Run: headless pygame with SDL's dummy video driver; simulated clock (each Clock.tick advances the game by its frame time, no real sleeping); random seed 0; keys injected as events and as key.get_pressed() state; mouse plan: one left click at the window centre at the start of phase 2, then a move to the lower-right quarter at the start of phase 3.
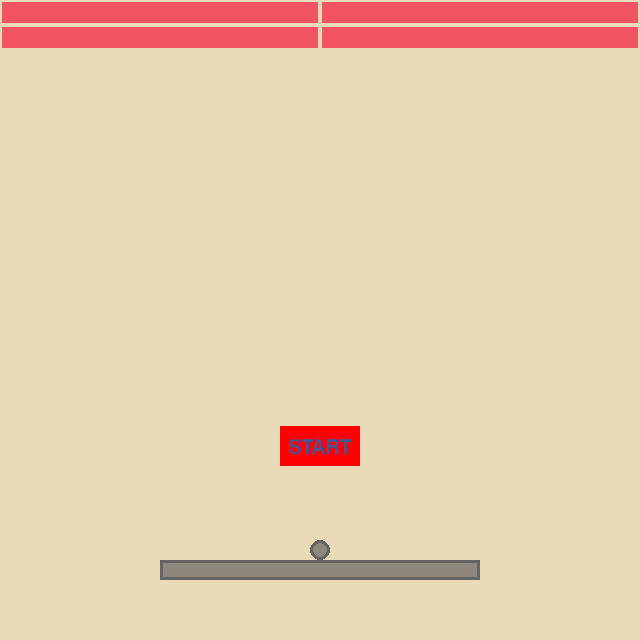
Frame 1 of 4 · flips 1–60 · no input
Frame 2 of 4 · flips 61–180 · clicked the window centre · tapped SPACE, RETURN · held RIGHT (→), D · screen unchanged from frame 1, image omitted
Frame 3 of 4 · flips 181–300 · moved the mouse to the lower-right quarter · held DOWN (↓), S · screen unchanged from frame 2, image omitted
Frame 4 of 4 · flips 301–420 · held LEFT (←), A, UP (↑), W · screen unchanged from frame 3, image omitted

The pygame program that drew these frames:

import pygame
from pygame.locals import *

def draw_text(text, font, text_col, x, y):
    img = font.render(text, True, text_col)
    screen.blit(img, (x, y))

class blocks():
    def __init__(self):
        # block size
        self.width = screen_width / cols
        self.height = 25

    def create_blocks(self):
        self.blocks = []
        block_individual = []
        for row in range(rows):
            block_row = []
            for col in range(cols):
                block_x = col * self.width
                block_y = row * self.height
                rect = pygame.Rect(block_x, block_y, self.width, self.height)
                if row < 2:
                    color = 5
                elif row < 4:
                    color = 4
                elif row < 6:
                    color = 3
                elif row < 8:
                    color = 2
                elif row < 10:
                    color = 1
                block_individual = [rect, color]
                block_row.append(block_individual)
            self.blocks.append(block_row)

    def draw_blocks(self):
        for row in self.blocks:
            for block in row:
                if block[1] == 5:
                    block_col = c_red
                elif block[1] == 4:
                    block_col = c_orange
                elif block[1] == 3:
                    block_col = c_yellow
                elif block[1] == 2:
                    block_col = c_green
                elif block[1] == 1:
                    block_col = c_blue
                pygame.draw.rect(screen, block_col, block[0])
                # draw blank block
                pygame.draw.rect(screen, c_background, (block[0]), 2)

class paddle():
    def __init__(self):
        self.init()

    def move(self):
        self.direction = 0
        key = pygame.key.get_pressed()
        if key[pygame.K_LEFT] and self.rect.left > 0:
            self.rect.x -= self.speed
            self.direction = -1
        if key[pygame.K_RIGHT] and self.rect.right < screen_width:
            self.rect.x += self.speed
            self.direction = 1

    def draw(self):
        pygame.draw.rect(screen, c_paddle, self.rect)
        pygame.draw.rect(screen, c_paddleoutline, self.rect, 3)


    def init(self):
        self.height = 20
        self.width = int(screen_width / cols)
        self.x = int((screen_width / 2) - (self.width / 2))
        self.y = screen_height - (self.height * 4)
        self.speed = 10
        self.rect = Rect(self.x, self.y, self.width, self.height)
        self.direction = 0

class game_ball():
    def __init__(self, x, y):
        self.init(x, y)

    def move(self):

        # how much a ball gets into a block
        collision_thresh = 5

        # check if the collision was with blocks
        wall_destroyed = 1
        row_count = 0
        for row in blocks.blocks:
            item_count = 0
            # item = [rect, color]
            for item in row:
                # check collision
                if self.rect.colliderect(item[0]):
                    # check if collision was from top or bottom
                    if (abs(self.rect.bottom - item[0].top) < collision_thresh and self.speed_y > 0) or (abs(self.rect.top - item[0].bottom) < collision_thresh and self.speed_y < 0):
                        self.speed_y *= -1
                    # check if collision was from left or right
                    if (abs(self.rect.right - item[0].left) < collision_thresh and self.speed_x > 0)  or (abs(self.rect.left - item[0].right) < collision_thresh and self.speed_x < 0):
                        self.speed_x *= -1
                    # set the block color transparent
                    blocks.blocks[row_count][item_count][0] = (0, 0, 0, 0)

                # check if block still exists
                if blocks.blocks[row_count][item_count][0] != (0, 0, 0, 0):
                    wall_destroyed = 0
                item_count += 1
            row_count += 1

        # if all blocks are destroyed
        if wall_destroyed == 1:
            self.game_over = 1

        # check for collision with the window left or right
        if self.rect.left < 0 or self.rect.right > screen_width:
            self.speed_x *= -1
        # check for collision with the window top
        if self.rect.top < 0:
            self.speed_y *= -1
        # check for collision with the window bottom
        if self.rect.bottom > screen_height:
            self.game_over = -1

        # check if the collision was with paddle
        if self.rect.colliderect(paddle):
            # check if collision was from top
            if abs(self.rect.bottom - paddle.rect.top) < collision_thresh and self.speed_y > 0:
                self.speed_y *= -1
                if self.speed_x > self.speed_max:
                    self.speed_x = self.speed_max
                elif self.speed_x < -self.speed_max:
                    self.speed_x = -self.speed_max
            # if the collision was with paddle side
            else:
                self.speed_x *= -1

        self.rect.x += self.speed_x
        self.rect.y += self.speed_y

        return self.game_over

    def draw(self):
        pygame.draw.circle(screen, c_paddle, (self.rect.x + self.ball_rad, self.rect.y + self.ball_rad),
                           self.ball_rad)
        pygame.draw.circle(screen, c_paddleoutline, (self.rect.x + self.ball_rad, self.rect.y + self.ball_rad),
                           self.ball_rad, 3)

    def init(self, x, y):
        self.ball_rad = 10
        self.x = x - self.ball_rad
        self.y = y
        self.rect = Rect(self.x, self.y, self.ball_rad * 2, self.ball_rad * 2)
        self.speed_x = 4
        self.speed_y = -4
        self.speed_max = 5
        self.game_over = 0

if __name__ == '__main__':

    # initialize
    pygame.init()
    screen_width = 640
    screen_height = 640
    screen = pygame.display.set_mode((screen_width, screen_height))
    pygame.display.set_caption('Breakout Game')
    clock = pygame.time.Clock()
    fps = 60
    isBallExist = False
    game_over = 0

    # color
    c_red = (242, 85, 96)
    c_green = (86, 174, 87)
    c_blue = (69, 177, 232)
    c_orange = (255, 100, 0)
    c_yellow = (255, 255, 0)
    c_background = (234, 218, 184)
    c_text = (78, 81, 139)
    c_paddle = (142, 135, 123)
    c_paddleoutline = (100, 100, 100)

    # font
    font = pygame.font.SysFont(None, 30)

    # block num
    cols = 2
    rows = 2

    # create objects
    blocks = blocks()
    blocks.create_blocks()
    paddle = paddle()
    ball = game_ball(paddle.x + (paddle.width / 2), paddle.y - paddle.height)

    carryon = True
    while carryon:

        clock.tick(fps)
        screen.fill(c_background)
        blocks.draw_blocks()
        paddle.draw()
        ball.draw()

        if isBallExist:
            paddle.move()
            game_over = ball.move()
            if game_over != 0:
                isBallExist = False

        # message
        if not isBallExist:
            posx = screen_width / 2 - 40
            posy = screen_height / 3 * 2
            button = pygame.Rect(posx, posy, 80, 40)
            if game_over == 0:
                pygame.draw.rect(screen, (255, 0, 0), button)
                draw_text('START', font, c_text, posx + 8, posy + 12)
            elif game_over == 1:
                draw_text('CLEAR!', font, c_text, posx + 8, screen_height // 2 + 50)
                pygame.draw.rect(screen, (255, 0, 0), button)
                draw_text('START', font, c_text, posx + 8, posy + 12)
            elif game_over == -1:
                draw_text('GAMEOVER!', font, c_text, posx-20, screen_height // 2 + 50)
                pygame.draw.rect(screen, (255, 0, 0), button)
                draw_text('START', font, c_text, posx + 8, posy + 12)

        for event in pygame.event.get():
            if event.type == pygame.QUIT:
                carryon = False
            if event.type == pygame.MOUSEBUTTONDOWN and button.collidepoint(event.pos) and isBallExist == False:
                isBallExist = True
                ball.init(paddle.x + (paddle.width // 2), paddle.y - paddle.height)
                paddle.init()
                blocks.create_blocks()
        pygame.display.update()

    pygame.quit()
